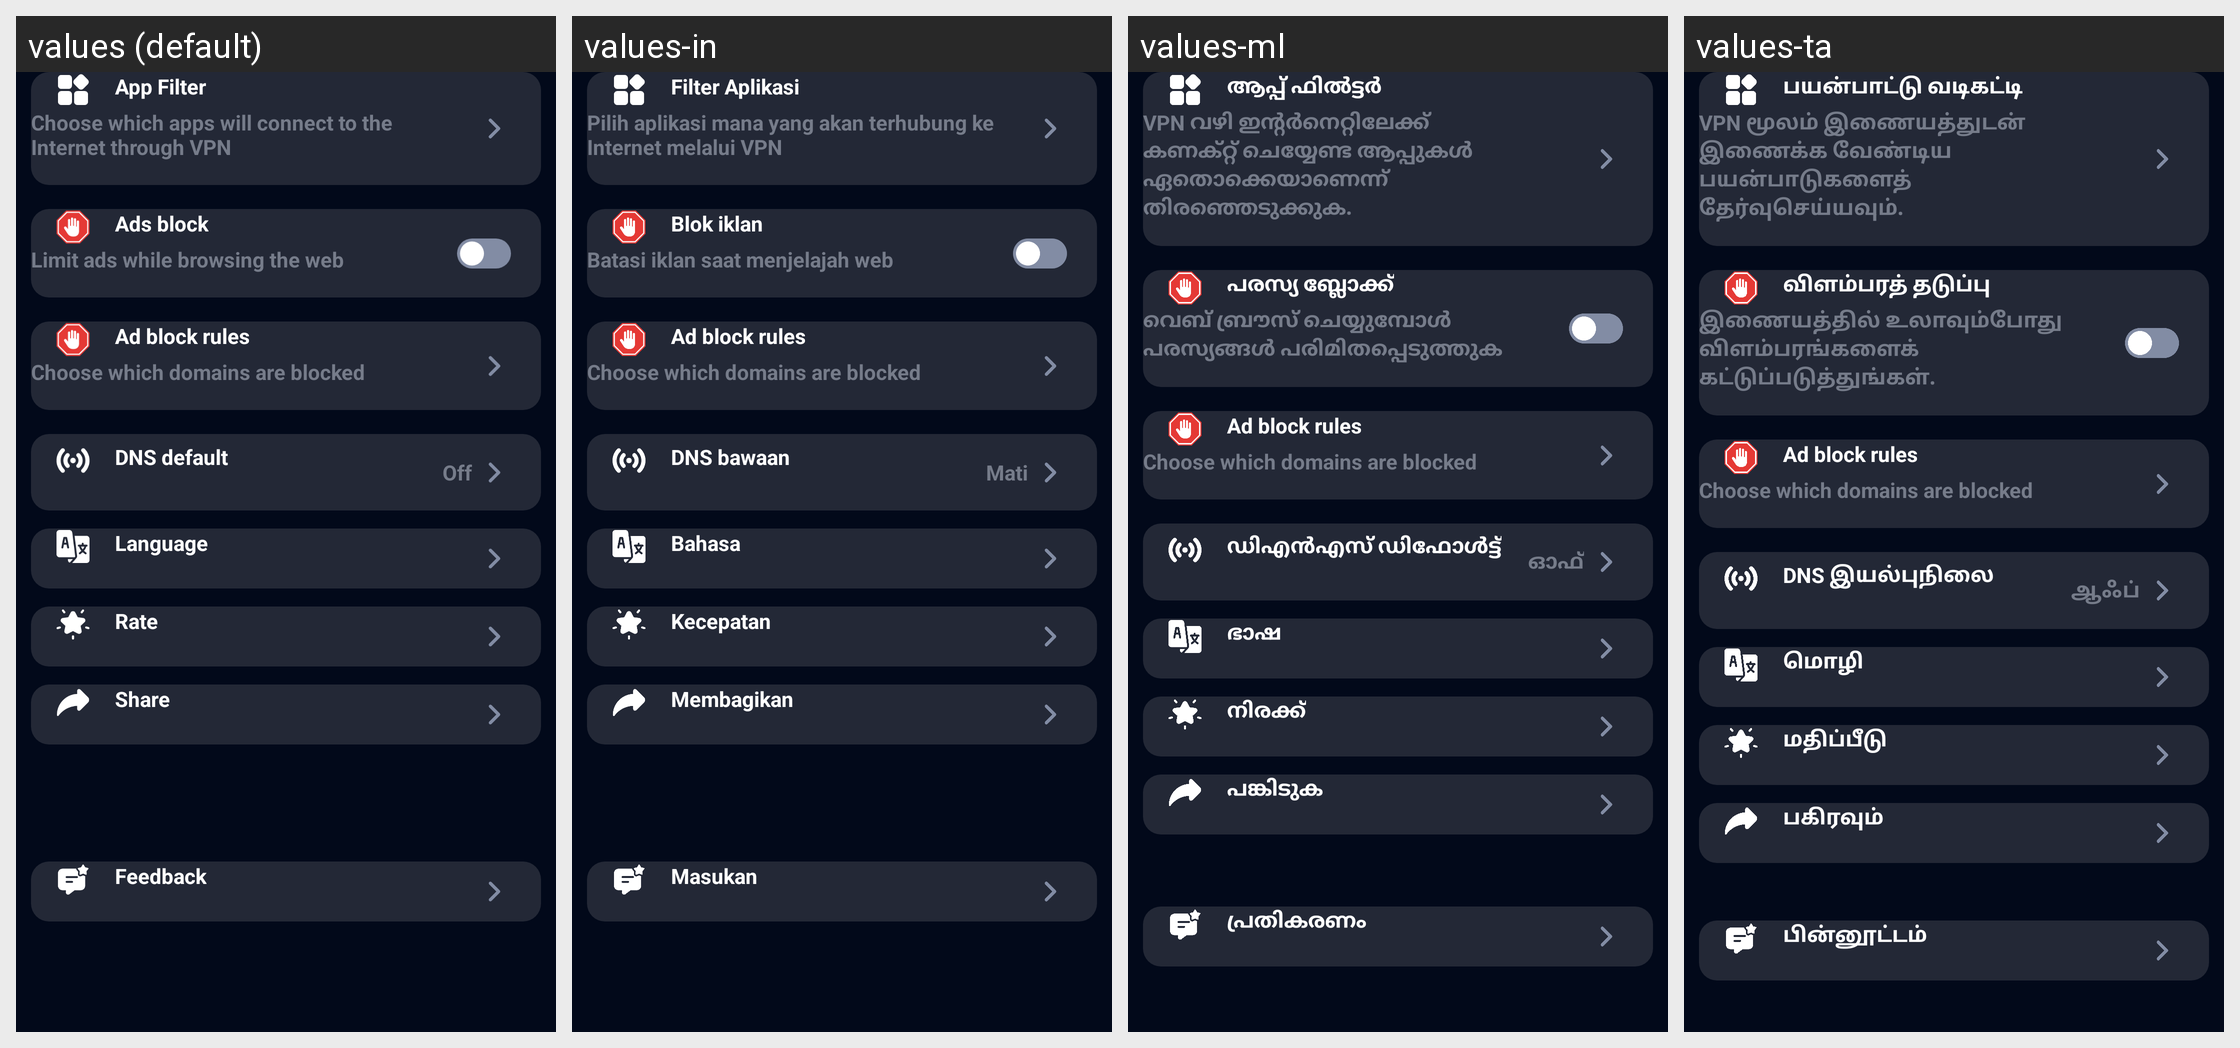

Locale-by-locale string values for the Android screen shown in this grid:
Android screen res/layout/fragment_setting.xml rendered under 4 locales, left to right: values (default), values-in, values-ml, values-ta. Device: Nexus 5 (rendered at 1080×1920; each locale shown at half size, 540×960, under a caption strip naming it); theme Theme.SuperVPN.Splash.
Other locales in the repository, not shown: values-af, values-am, values-ar, values-az, values-ba, values-be, values-bg, values-bn, values-bs, values-ca, values-cs, values-cy, values-da, values-de, values-el, values-es, values-es-rEE, values-es-rUS, values-et, values-eu, values-fa, values-fi, values-fr, values-fr-rCA, values-ga, values-gd, values-gl, values-gu, values-hi, values-hr, values-ht, values-hu, values-hy, values-id, values-is, values-it, values-iw, values-ja, values-jv, values-ka, values-ka-rGE, values-kk, values-km, values-km-rKH, values-kn, values-ko, values-ky, values-lb, values-lo, values-lo-rLA, values-lt, values-lv, values-mg, values-mi, values-mk, values-mn, values-mn-rMN, values-mr, values-ms, values-mt, values-my, values-ne, values-nl, values-no, values-pa, values-pl, values-pt, values-pt-rBR, values-pt-rPT, values-ro, values-ru, values-si, values-sk, values-sl, values-sq, values-sr, values-su, values-sv, values-sw, values-te, values-tg, values-th, values-tl, values-tr, values-tt, values-uk, values-ur, values-uz, values-vi, values-xh, values-yi, values-zh-rCN, values-zh-rHK, values-zh-rTW, values-zu.
Strings drawn on this screen, with the default value and each locale's value (text and hints the layout hard-codes, and strings that could not be matched under every locale, appear in the picture but are not listed):

setting_app_proxy
  values: App Filter
  values-in: Filter Aplikasi
  values-ml: ആപ്പ് ഫിൽട്ടർ
  values-ta: பயன்பாட்டு வடிகட்டி

setting_app_proxy_desc
  values: Choose which apps will connect to the Internet through VPN
  values-in: Pilih aplikasi mana yang akan terhubung ke Internet melalui VPN
  values-ml: VPN വഴി ഇന്റർനെറ്റിലേക്ക് കണക്റ്റ് ചെയ്യേണ്ട ആപ്പുകൾ ഏതൊക്കെയാണെന്ന് തിരഞ്ഞെടുക്കുക.
  values-ta: VPN மூலம் இணையத்துடன் இணைக்க வேண்டிய பயன்பாடுகளைத் தேர்வுசெய்யவும்.

setting_ads_block
  values: Ads block
  values-in: Blok iklan
  values-ml: പരസ്യ ബ്ലോക്ക്
  values-ta: விளம்பரத் தடுப்பு

setting_ads_desc
  values: Limit ads while browsing the web
  values-in: Batasi iklan saat menjelajah web
  values-ml: വെബ് ബ്രൗസ് ചെയ്യുമ്പോൾ പരസ്യങ്ങൾ പരിമിതപ്പെടുത്തുക
  values-ta: இணையத்தில் உலாவும்போது விளம்பரங்களைக் கட்டுப்படுத்துங்கள்.

setting_ads_rules
  values: Ad block rules
  values-in: Ad block rules  [not translated; the default value is used]
  values-ml: Ad block rules  [not translated; the default value is used]
  values-ta: Ad block rules  [not translated; the default value is used]

setting_ads_rules_desc
  values: Choose which domains are blocked
  values-in: Choose which domains are blocked  [not translated; the default value is used]
  values-ml: Choose which domains are blocked  [not translated; the default value is used]
  values-ta: Choose which domains are blocked  [not translated; the default value is used]

setting_dns_default
  values: DNS default
  values-in: DNS bawaan
  values-ml: ഡിഎൻഎസ് ഡിഫോൾട്ട്
  values-ta: DNS இயல்புநிலை

status_off
  values: Off
  values-in: Mati
  values-ml: ഓഫ്
  values-ta: ஆஃப்

setting_language
  values: Language
  values-in: Bahasa
  values-ml: ഭാഷ
  values-ta: மொழி

setting_rate
  values: Rate
  values-in: Kecepatan
  values-ml: നിരക്ക്
  values-ta: மதிப்பீடு

setting_share
  values: Share
  values-in: Membagikan
  values-ml: പങ്കിടുക
  values-ta: பகிரவும்

setting_feedback
  values: Feedback
  values-in: Masukan
  values-ml: പ്രതികരണം
  values-ta: பின்னூட்டம்
